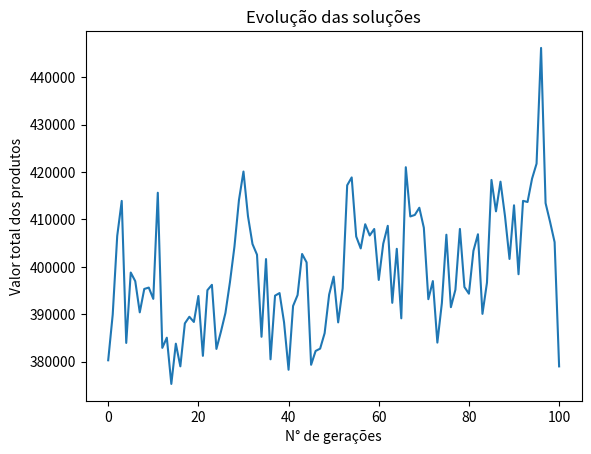

Generate this figure with matplotlib:
#Algoritmo genético. 

from random import random
import matplotlib.pyplot as plt
import time

class Produto():
    def __init__(self, nome, espaco, valor):
        self.nome = nome
        self.espaco = espaco
        self.valor = valor

class Individuo():
    def __init__(self, espacos, valores, limite_espacos, geracao=0):
        self.espacos = espacos
        self.valores = valores
        self.limite_espacos = limite_espacos
        self.nota_avaliacao = 0
        self.espaco_usado = 0
        self.geracao = geracao
        self.cromossomo = []
        
        for i in range(len(espacos)):
            if random() < 0.5:
                self.cromossomo.append("0")
            else:
                self.cromossomo.append("1")

    '''
    A função avaliacao() realizará a medida de qualidade para saber como o cromossomo resolve o problema, 
    se é uma solução aceitável e se pode ser utilizada para a evolução. A nota será de acordo com os valores dos produtos, 
    e como este é o parâmetro que deve ser maximizado, então quanto maior for a nota, melhor será o cromossomo, 
    mas tem a questão do espaço que não deve ser ultrapassado, então caso a soma dos espaços ultrapasse o limite, 
    a nota do cromossomo receberá o valor de 1, este valor é padrão, porque mesmo sendo um cromossomo ruim, 
    ele ainda vai ser levado em consideração durante as evoluções, não tanto quanto um cromossomo bom, 
    mas ele terá sim a sua parcela de contribuição.
    '''

    def avaliacao(self):
        nota = 0
        soma_espacos = 0
        for i in range(len(self.cromossomo)):
           if self.cromossomo[i] == '1':
               nota += self.valores[i]
               soma_espacos += self.espacos[i]
        if soma_espacos > self.limite_espacos:
            nota = 1
        self.nota_avaliacao = nota
        self.espaco_usado = soma_espacos
        
    '''
    Na função crossover(), será feita a combinação do próprio indivíduo que está sendo criado, 
    com um outro indivíduo que será passado como parâmetro, a primeira parte será definir a posição de corte dos cromossomos, 
    depois que os 2 filhos foram gerados, eles serão inseridos na população, 
    e a geração terá que incrementar em 1, porque eles fazem parte de uma nova geração, 
    o retorno da função é uma lista que contém 2 novos indivíduos que foram gerados a partir de 2 indivíduos de uma geração anterior.
    '''
    
    def crossover(self, outro_individuo):
        corte = round(random()  * len(self.cromossomo))
        filho1 = outro_individuo.cromossomo[0:corte] + self.cromossomo[corte::]
        filho2 = self.cromossomo[0:corte] + outro_individuo.cromossomo[corte::]
        filhos = [Individuo(self.espacos, self.valores, self.limite_espacos, self.geracao + 1),
                  Individuo(self.espacos, self.valores, self.limite_espacos, self.geracao + 1)]
        filhos[0].cromossomo = filho1
        filhos[1].cromossomo = filho2
        return filhos

    '''
    A função mutacao() é bem simples, ela recebe o parâmetro taxa_mutacao, 
    que é justamente a probabilidade de ocorrer uma mutação, 
    depois percorre-se todos os genes do cromossomo e calcula-se um número aleatório, 
    a função random() retorna um valor entre 0 e 1, 
    caso esse valor esteja dentro da probabilidade que está definida na taxa_mutacao, 
    então o valor do gene sofre uma mutação, e tem o seu valor alterado, se o valor do gene era 0, 
    agora passa a ser 1, se o valor do gene era 1, agora passa a ser 0. O return self retorna o próprio objeto, mas com as alterações. 
    '''

    def mutacao(self, taxa_mutacao):
        for i in range(len(self.cromossomo)):
            if random() < taxa_mutacao:
                if self.cromossomo[i] == '1':
                    self.cromossomo[i] = '0'
                else:
                    self.cromossomo[i] = '1'
        return self

class AlgoritmoGenetico():
    def __init__(self, tamanho_populacao):
        self.tamanho_populacao = tamanho_populacao
        self.populacao = []
        self.geracao = 0
        self.melhor_solucao = 0
        self.lista_solucoes = []
        
    '''
    A função inicializa_populacao() gera uma quantidade n de indivíduos, 
    lembrando que os genes serão gerados de uma forma aleatória, 
    depois o atributo melhor_solucao receberá o primeiro indivíduo como sendo o melhor, 
    até porque o primeiro indivíduo é o melhor e o pior ao mesmo tempo, mas isso logo será alterado.
    '''

    def inicializa_populacao(self, espacos, valores, limite_espacos):
        for i in range(self.tamanho_populacao):
            self.populacao.append(Individuo(espacos, valores, limite_espacos))
        self.melhor_solucao = self.populacao[0]
        
    '''
    A função ordena_populacao() não recebe nenhum parâmetro, 
    ela apenas coloca os indivíduos em ordem decrescente, sendo assim, 
    o melhor indivíduo estará sempre na primeira posição, 
    o parâmetro utilizado para ordenar os indivíduos será a nota de avaliação.
    '''

    def ordena_populacao(self):
        self.populacao = sorted(self.populacao,
                                key = lambda populacao: populacao.nota_avaliacao,
                                reverse = True)

    '''
    A função melhor_individuo() é bem simples, 
    ela recebe um indivíduo como parâmetro e de acordo com a nota, 
    definirá qual é o melhor indivíduo.
    '''

    def melhor_individuo(self, individuo):
        if individuo.nota_avaliacao > self.melhor_solucao.nota_avaliacao:
            self.melhor_solucao = individuo
            
    '''
    A função soma_avaliacoes() não recebe nenhum parâmetro, 
    ela apenas retornará a soma das notas de todos os indivíduos da população, 
    essa função será utilizada por outra logo na sequência.
    '''

    def soma_avaliacoes(self):
        soma = 0
        for individuo in self.populacao:
           soma += individuo.nota_avaliacao
        return soma
    
    '''
    A função seleciona_pai() recebe o parâmetro soma, 
    que é o retorno da função soma_avaliacoes() especificada anteriormente, 
    e o retorno da função seleciona_pai() será o ID do elemento que foi selecionado, 
    a população é uma lista de n indivíduos, então o ID será a posição do indivíduo dentro da lista. 
    A variável pai recebe -1 para mostrar que ainda nenhum indivíduo foi selecionado, valor_sorteado é um valor aleatório.
    '''

    def seleciona_pai(self, soma_avaliacao):
        pai = -1
        valor_sorteado = random() * soma_avaliacao
        soma = 0
        i = 0
        while i < len(self.populacao) and soma < valor_sorteado:
            soma += self.populacao[i].nota_avaliacao
            pai += 1
            i += 1
        return pai
   
    '''
    A função visualiza_geracao() apenas exibe o espaço e o cromossomo que foi utilizado, 
    a variável melhor recebe o primeiro elemento da população, 
    porque a lista foi ordenada em ordem decrescente.
    '''

    def visualiza_geracao(self): #Imprime todas as gerações
        melhor = self.populacao[0]
        """
        print("G:%s -> Valor: %s Espaço: %s Cromossomo: %s" % (self.populacao[0].geracao,
                                                               melhor.nota_avaliacao,
                                                               melhor.espaco_usado,
                                                               melhor.cromossomo))
    """

    '''
    A função resolver() é a principal função do código, porque ela chama todos os outros métodos, 
    e também retornará a solução do problema, 5 parâmetros são passados pra ela, 
    o primeiro é a  taxa_mutacao, e como já foi mencionado antes, 
    é a probabilidade de acontecer uma mutação, o segundo é  numero_geracoes, 
    como o próprio nome já está mostrando é a quantidade de gerações que serão geradas durante a execução do algoritmo, 
    o terceiro é uma lista contendo os espaços que serão ocupados por cada produto individualmente,
    o quarto também é uma lista, mas este contém os valores de cada produto individualmente,
    por último é o limite de espaço que os produtos poderão ocupar.
    '''

    '''
    A primeira coisa a se fazer é inicializar a população,
    para isso tem-se que chamar a função inicializa_populacao(),
    depois avaliar, para isso tem-se que chamar a função avaliacao(), 
    agora é necessário que se faça a ordenação da população, e quando isso acontecer, 
    o melhor indivíduo será o primeiro da lista, para que a ordenação aconteça,
    deve-se chamar o método ordena_populacao(),
    depois disso chama-se o método visualiza_geracao() só para mostrar qual o melhor indivíduo da geração atual. 
    Agora é hora de realizar as interações entre as gerações, a quantidade de gerações que serão formadas, 
    está especificada pela variável numero_geracoes, 
    2 pais serão escolhidos para fazer a reprodução de 2 novos filhos, 
    cada filho passará pelo processo de mutação, passar pelo processo de mutação, 
    não significa necessariamente que eles irão sofrer mutação, até porque isso depende da probabilidade preestabelecida.
    '''

    '''
    Depois que a nova população substituiu a anterior, é necessário fazer avaliação da população, 
    depois a ordenação, depois faz-se a visualização da geração. Repetindo o processo, 
    o melhor indivíduo estará no início da lista de indivíduos, então o método melhor_individuo() será chamado, 
    e lembrando que este método sempre compara o melhor indivíduo de cada população, com o até então considerado melhor, 
    no final de todo o processo, ele retornará o melhor indivíduo de todas as gerações.
    '''

    def resolver(self, taxa_mutacao, numero_geracoes, espacos, valores, limite_espacos):
        self.inicializa_populacao(espacos, valores, limite_espacos)
        global contador
        contador=0

        for individuo in self.populacao:
            individuo.avaliacao()

        self.ordena_populacao()
        self.melhor_solucao = self.populacao[0]
        self.lista_solucoes.append(self.melhor_solucao.nota_avaliacao)
        self.visualiza_geracao()
        
        for geracao in range(numero_geracoes):
            soma_avaliacao = self.soma_avaliacoes()
            nova_populacao = []
            
            for individuos_gerados in range(0, self.tamanho_populacao, 2):
                pai1 = self.seleciona_pai(soma_avaliacao)
                pai2 = self.seleciona_pai(soma_avaliacao)
                filhos = self.populacao[pai1].crossover(self.populacao[pai2])
                nova_populacao.append(filhos[0].mutacao(taxa_mutacao))
                nova_populacao.append(filhos[1].mutacao(taxa_mutacao))
            
            self.populacao = list(nova_populacao)
            
            for individuo in self.populacao:
                individuo.avaliacao()
            
            self.ordena_populacao()
            self.visualiza_geracao()
            melhor = self.populacao[0]
            self.lista_solucoes.append(melhor.nota_avaliacao)
            self.melhor_individuo(melhor)
        
        if (self.melhor_solucao.nota_avaliacao != 1):
          print("\nMelhor solução -> G: %s Valor: %s Espaço: %s Cromossomo: %s" %
                (self.melhor_solucao.geracao,
                 self.melhor_solucao.nota_avaliacao,
                 self.melhor_solucao.espaco_usado,
                 self.melhor_solucao.cromossomo))
        else:
           contador=1
           print("Com os parâmetros dados não foi possível encontrar uma solução.")
        
        return self.melhor_solucao.cromossomo

'''
A principal parte do programa é a main, pois é onde tudo acontece, 
primeiro é criada uma lista para armazenar todos os produtos, 
logo em seguida é feita a conexão com o banco de dados, e as 3 informações dos produtos serão armazenadas, 
primeiro é o nome, segundo o espaço e por último o valor do produto. 
A quantidade não é inserida na lista, ela é utilizada apenas para mostrar quantas vezes um produto será inserido na lista, 
como todas as quantidades foram definidas como sendo 10, cada produto será inserido 10 vezes na lista, totalizando 250 produtos.
'''

'''
No código abaixo, foram criadas 3 listas que irão armazenar os espaços ocupados pelos produtos, 
os valores e os nomes, a variável limite armazena o limite de espaço que poderá ser ocupado pelos produtos selecionados, 
somando todos os produtos, o espaço total ocupado é de: 163,23m^3, então o limite reduzirá este valor para 80m^3, 
a variável tamanho_populacao indica a quantidade de indivíduos que terá por cada geração, 
a variável taxa_mutacao indica a probabilidade de ocorrer uma mutação, 
que no exemplo acima está definida como 5%, a variável numero_geracoes indica a quantidade de gerações que serão geradas. 
Depois tem-se a inicialização da população, e a variável resultado irá receber uma lista contendo a melhor solução.
'''

if __name__ == '__main__':
    lista_produtos = []
   
    nome_produto = ['Geladeira Brastemp', 'PS5', 'TV 65', 'Fogão Brastemp', 'Lava louças', 'Ar condicionado',
                    'Sofá', 'Conjunto sala de jantar', 'Painel para TV', 'Purificador de água', 'Máquina de lavar roupa',
                    'Cama de solteiro', 'Cama de casal', 'Notebook Lenovo', 'Notebook Dell', 'Notebook Acer',
                    'Iphone 11', 'Galaxy S20 Ultra', 'Microondas Electrolux', 'Ferro de passar roupa',
                    'Aspirador de pó', 'Chuveiro', 'Ventilador', 'Guarda roupa', 'Cafeteira']
    
    espaco_produto = [1.155, 0.0105, 0.370, 0.516, 0.303, 0.7259, 2.898, 1.152, 1.294, 0.028, 0.518,
                      1.278, 2.158, 0.0018, 0.0019, 0.0016, 0.00091, 0.00011, 0.0865, 0.0259, 0.0054,
                      0.0107, 0.4, 3.348, 0.0341]
    
    valor_produto = [4859.10, 4999, 4099, 4859.10, 3999, 3379, 2492.49, 1488.02, 503.39, 1199,
                     1899.05, 930.90, 1551.03, 3699, 3899, 3609.05, 4463.07, 5299, 2429.1, 1481.89,
                     2165.89, 388.23, 284.90, 1367.90, 3484.19]
    
    controle = 0
    dez = 0
    
    for i in range(250):
        lista_produtos.append(Produto(nome_produto[controle], espaco_produto[controle], valor_produto[controle]))
        dez += 1
        if dez == 10:
            controle += 1
            dez = 0
        
    espacos = []
    valores = []
    nomes = []
    
    ini = time.time()
    for produto in lista_produtos:
        espacos.append(produto.espaco)
        valores.append(produto.valor)
        nomes.append(produto.nome)
    limite = 80
    tamanho_populacao = 50
    taxa_mutacao = 0.05
    numero_geracoes = 100
    ag = AlgoritmoGenetico(tamanho_populacao)
    resultado = ag.resolver(taxa_mutacao, numero_geracoes, espacos, valores, limite)
    
    preco_mostrado = []
    nomes_mostrado = []
    quantidade_mostrada = []
    quantidade = 0
    verifica = 0
    
    for i in range(len(lista_produtos)):
        if resultado[i] == '1' and verifica == 0:
            nome = lista_produtos[i].nome
            controle_de_preco = lista_produtos[i].valor
            quantidade += 1
            verifica = 1
        elif resultado[i] == '1':
            if nome == lista_produtos[i].nome:
                quantidade += 1
            else:
                nomes_mostrado.append(nome)
                quantidade_mostrada.append(quantidade)
                preco_mostrado.append(controle_de_preco)
                nome = lista_produtos[i].nome
                controle_de_preco = lista_produtos[i].valor
                quantidade = 1
                
    nomes_mostrado.append(nome)
    quantidade_mostrada.append(quantidade)
    preco_mostrado.append(controle_de_preco)

    fim = time.time()   
    
    print(f'\nTempo de execução do algoritmo genético: {fim-ini} segundos')
    if (contador != 1):
        print('\n\nQuantidades e produtos que foram selecionados:\n')
        for i in range(len(nomes_mostrado)):
            print("%s - %s R$%s " % (quantidade_mostrada[i], 
                                             nomes_mostrado[i], 
                                             preco_mostrado[i]))
    else:
      print()
    
plt.plot(ag.lista_solucoes)
plt.title("Evolução das soluções")
plt.xlabel('N° de gerações')
plt.ylabel('Valor total dos produtos')
plt.savefig('gráfico.png')
plt.show() 

#Fonte: Udemy